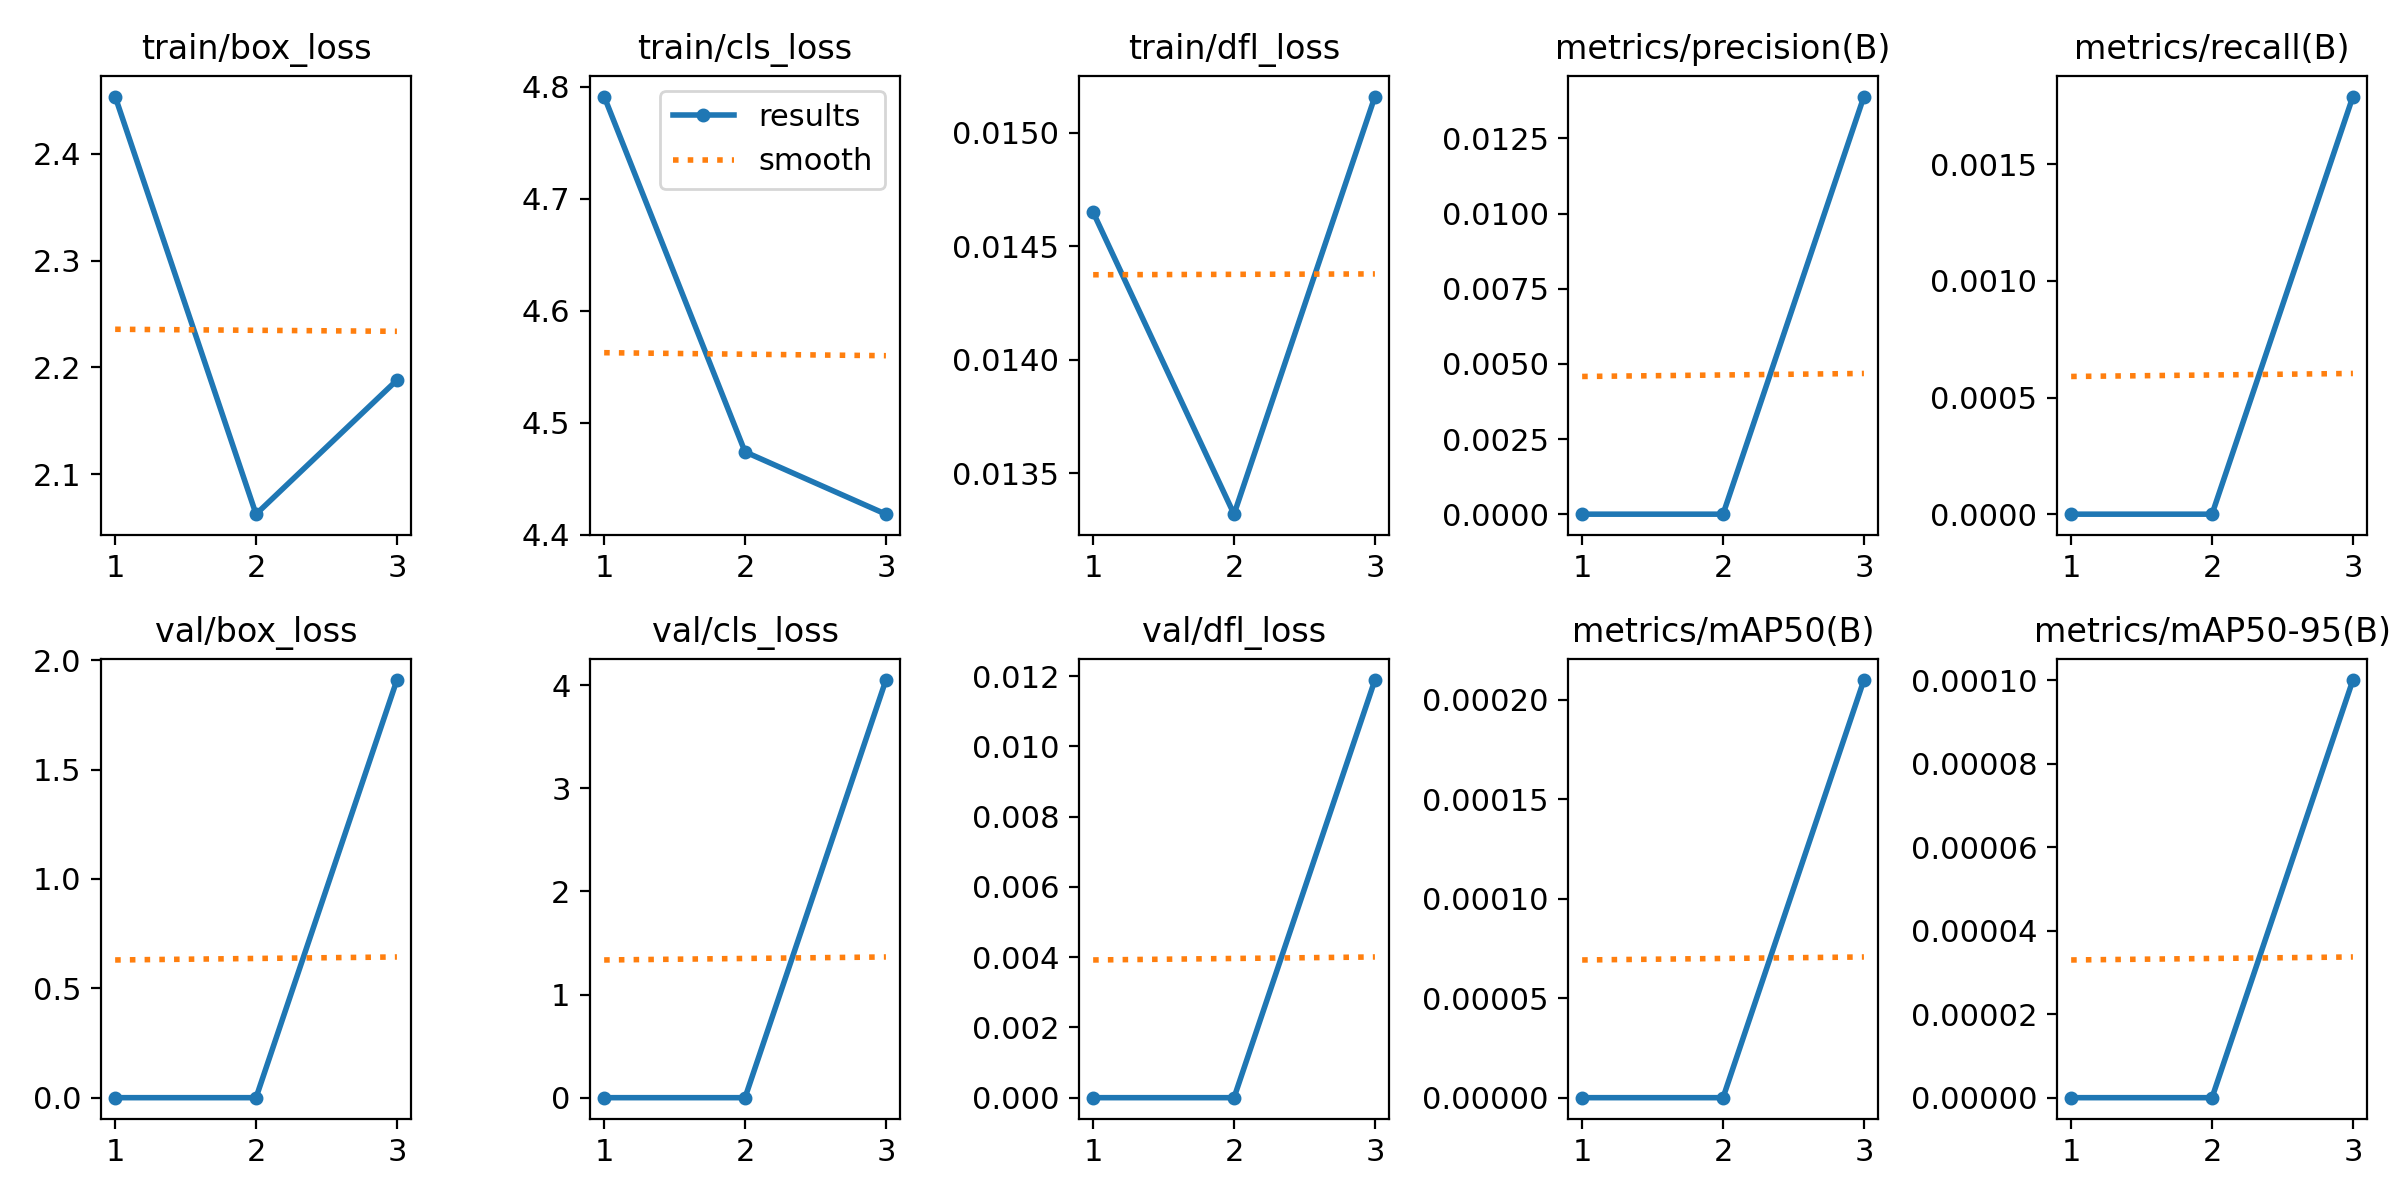

Source data for this figure (header and first rows):
epoch, time, train/box_loss, train/cls_loss, train/dfl_loss, metrics/precision(B), metrics/recall(B), metrics/mAP50(B), metrics/mAP50-95(B), val/box_loss, val/cls_loss, val/dfl_loss, lr/pg0, lr/pg1, lr/pg2
1, 3.91, 2.453, 4.791, 0.01465, 0, 0, 0, 0, 0, 0, 0, 0.00044, 0.00044, 0.07844
2, 7.955, 2.063, 4.474, 0.01332, 0, 0, 0, 0, 0, 0, 0, 0.0006773, 0.0006773, 0.05568
3, 14.18, 2.188, 4.419, 0.01516, 0.01389, 0.00179, 0.00021, 0.0001, 1.909, 4.051, 0.01189, 0.0003502, 0.0003502, 0.03235
